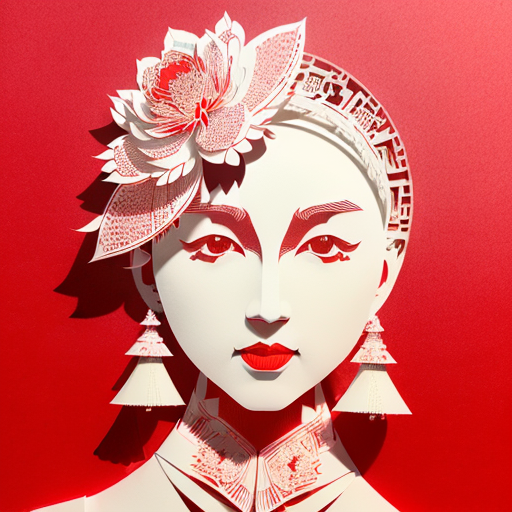
Generation parameters embedded in this image by AUTOMATIC1111 Stable Diffusion web UI or a fork of it (Forge, ...) (PNG 'parameters' text chunk):
(((masterpiece))), best quality,
((Chinese paper-cut art of Lady White Bone)), ((Chinese paper-cut)), ((complicated paper-cut with many paper layers)), ((every paper layer with shadows)), (round red background paper), single color on each paper layer, front light, (((detailed beautiful face)))
Negative prompt: ((blurry)), watermark, signature, text, weird face
Steps: 32, Sampler: Euler a, CFG scale: 9.5, Seed: 693395325, Size: 512x512, Model hash: 77e392958a, Model: realisticVisionV13_v13VAEIncluded